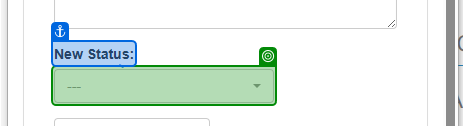
Workflow: Update Work items

Step 1 [else]: select "Completed" in the button in window 'ACME System 1' (msedge.exe)

Step 2: type "Account has difference of xxx" into the text box in window 'ACME System 1' (msedge.exe) (no picture)

Step 3 [then]: Edge ACME System 1 - Work Items(1) in window 'ACME System 1 - Work Items' (msedge.exe) (no picture)

Step 4: click on the button 'Update Work Item' in window 'ACME System 1 - Work Items' (msedge.exe) (no picture)

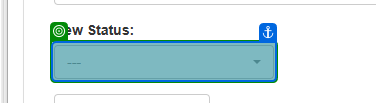
Step 5: select "Completed" in the button '---' in window 'ACME System 1' (msedge.exe)

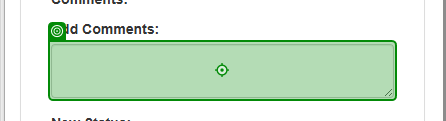
Step 6: type "Account value matches" into the text box 'newComment' in window 'ACME System 1' (msedge.exe)
